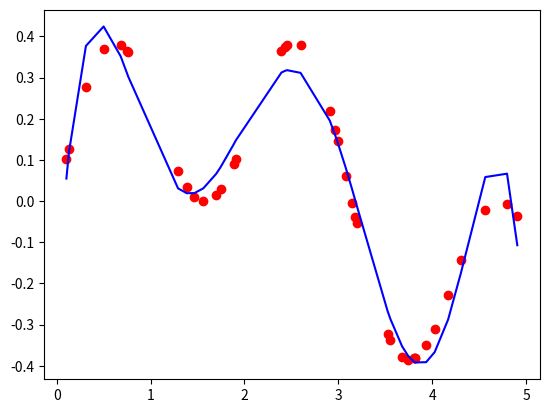

Generate this figure with matplotlib:
import numpy as np
import matplotlib.pyplot as plt


def F(x, b, k):
    result = 0
    for i in range(k):
        result += (x ** i) * b[i]
    return result


k = 8

x = np.sort(5 * np.random.rand(40, 1), axis=0)
y = (np.sin(x)*np.cos(x)**2)

x = np.array(x)
y = np.array(y)

mem = {}
a = []
for i in range(k):
    a.append([])
    for j in range(k):
        if not mem.get(i + j):
            mem[i + j] = (x ** (i + j)).mean()
        a[i].append(mem[i + j])

a = np.array(a)

s = []
for i in range(k):
    s.append((x ** i * y).mean())

s = np.array(s)

b = np.linalg.solve(a, s)

y_predict = F(x, b, k)

plt.scatter(x, y, color='r')
plt.plot(x, y_predict, color="b")
plt.show()
